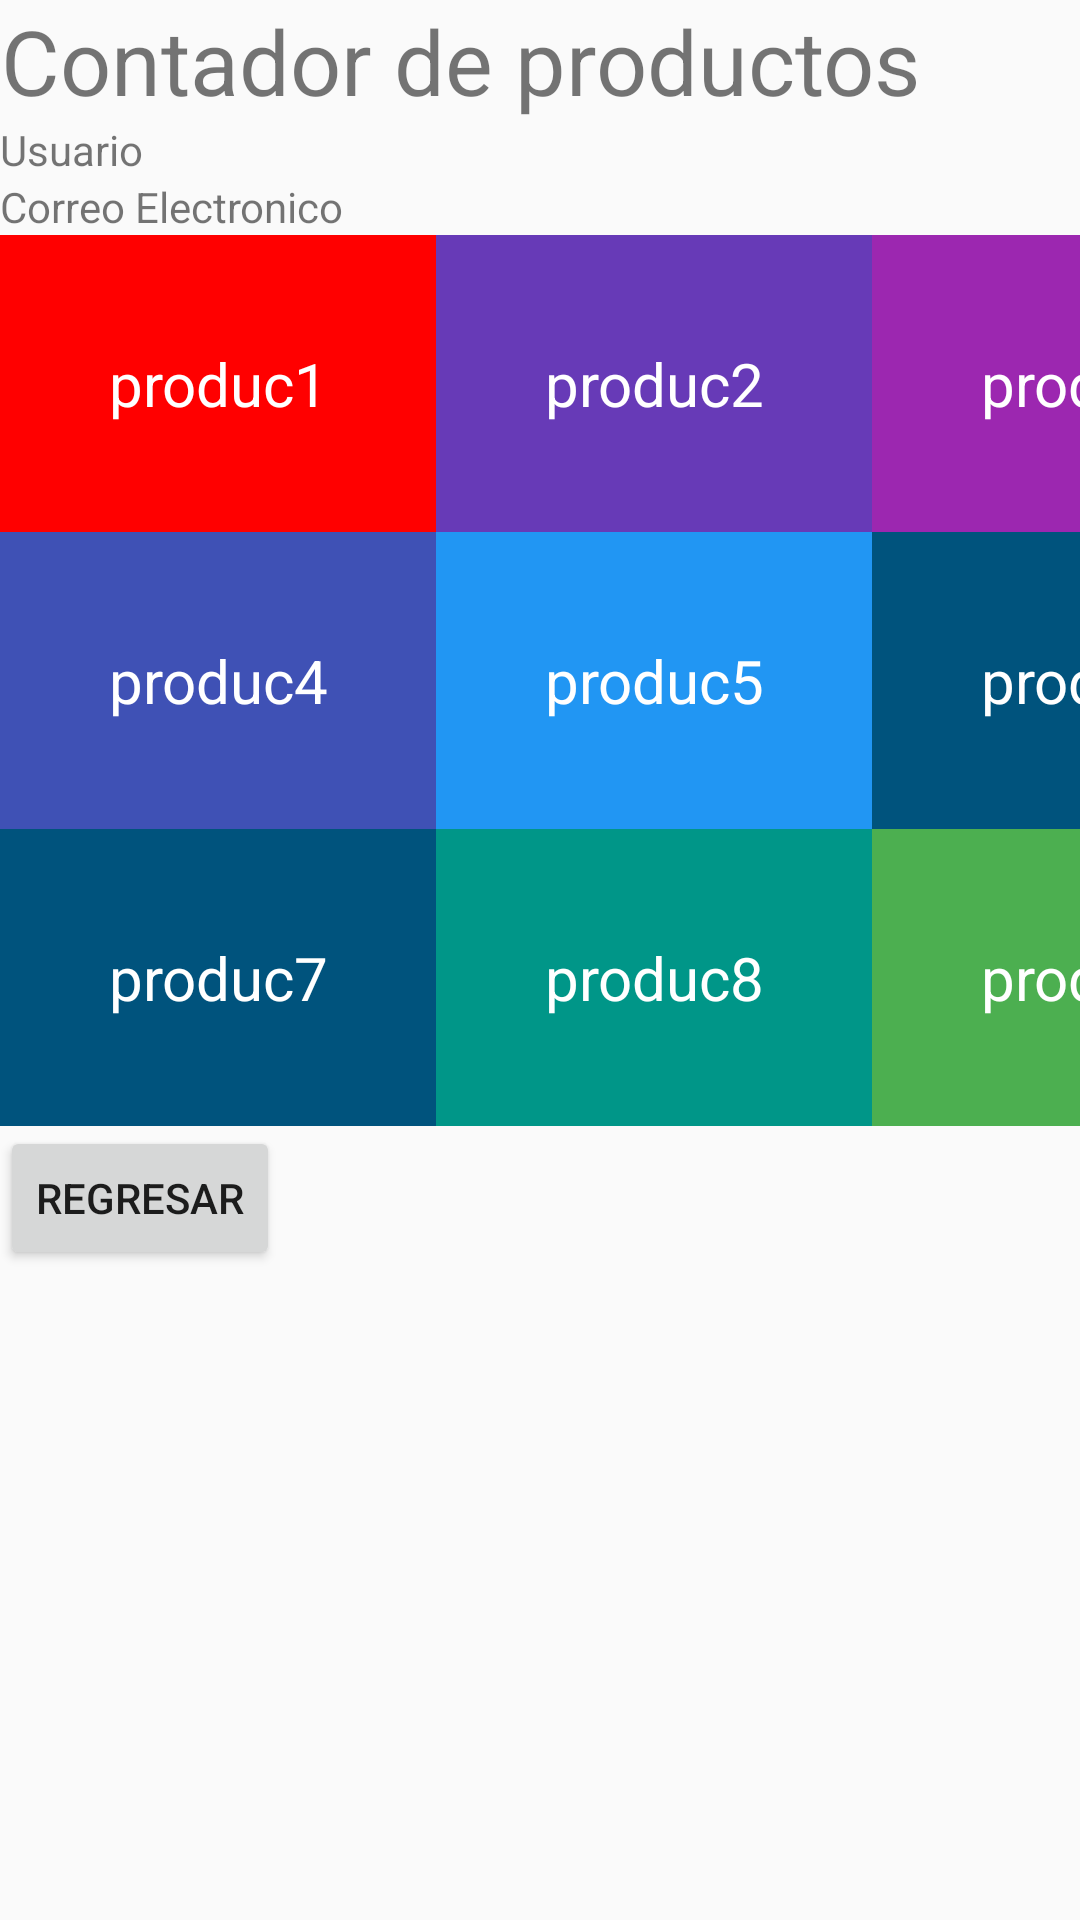

Produce the Android XML layout that renders to this screen, including the resource entries it uses.
<!-- AndroidManifest.xml: application theme AppTheme -->
<!-- res/layout/activity_receptor.xml -->
<?xml version="1.0" encoding="utf-8"?>
<LinearLayout xmlns:android="http://schemas.android.com/apk/res/android"
    xmlns:app="http://schemas.android.com/apk/res-auto"
    xmlns:tools="http://schemas.android.com/tools"
    android:layout_width="match_parent"
    android:layout_height="match_parent"
    android:orientation="vertical"
    tools:context=".MainActivity">

    <TextView
        android:layout_width="wrap_content"
        android:layout_height="wrap_content"
        android:text="Contador de productos "
        android:textSize="30dp"
        android:textAlignment="center"/>
    <TextView
        android:layout_width="wrap_content"
        android:layout_height="wrap_content"
        android:text="Usuario"/>

    <TextView
        android:layout_width="wrap_content"
        android:layout_height="wrap_content"
        android:text="Correo Electronico"/>

    <GridLayout
        android:layout_width="wrap_content"
        android:layout_height="wrap_content"
        android:columnCount="4"
        android:rowCount="4">

        <TextView
            android:id="@+id/numero_7"
            style="@style/AppTheme.colores.rojo"
            android:layout_column="0"
            android:layout_row="0"
            android:text="produc1"
            android:textSize="20dp"/>

        <TextView
            android:id="@+id/numero_8"
            style="@style/AppTheme.colores.turquesa"
            android:layout_width="wrap_content"
            android:layout_height="wrap_content"
            android:layout_column="1"
            android:layout_row="0"
            android:text="produc2"
            android:textSize="20dp"/>

        <TextView
            android:id="@+id/numero_9"
            style="@style/AppTheme.colores.morado"
            android:layout_width="wrap_content"
            android:layout_height="wrap_content"
            android:layout_column="2"
            android:layout_row="0"
            android:text="produc3"
            android:textSize="20dp"/>

        <TextView
            android:id="@+id/numero_4"
            style="@style/AppTheme.colores.azuloscuro"
            android:layout_height="wrap_content"
            android:layout_column="0"
            android:layout_row="1"
            android:text="produc4"
            android:textSize="20dp"/>

        <TextView
            android:id="@+id/numero_5"
            style="@style/AppTheme.colores.azul2"
            android:layout_width="wrap_content"
            android:layout_height="wrap_content"
            android:layout_column="1"
            android:layout_row="1"
            android:text="produc5"
            android:textSize="20dp" />

        <TextView
            android:id="@+id/numero_6"
            style="@style/AppTheme.colores.Azul"
            android:layout_width="wrap_content"
            android:layout_height="wrap_content"
            android:layout_column="2"
            android:layout_row="1"
            android:text="produc6"
            android:textSize="20dp" />





        <TextView
            android:id="@+id/numero_1"
            style="@style/AppTheme.colores.Azul"
            android:layout_column="0"
            android:layout_row="2"
            android:text="produc7"
            android:textSize="20dp" />

        <TextView
            android:id="@+id/numero_2"
            style="@style/AppTheme.colores.acua"
            android:layout_width="wrap_content"
            android:layout_height="wrap_content"
            android:layout_column="1"
            android:layout_row="2"
            android:text="produc8"
            android:textSize="20dp" />

        <TextView
            android:id="@+id/numero_3"
            style="@style/AppTheme.colores.verdeoscuro"
            android:layout_width="wrap_content"
            android:layout_height="wrap_content"
            android:layout_column="2"
            android:layout_row="2"
            android:text="produc9"
            android:textSize="20dp" />

        <TextView
            android:layout_width="wrap_content"
            android:layout_height="wrap_content"
            android:text="sdsdsdds" />


    </GridLayout>

    <Button
        android:layout_width="wrap_content"
        android:layout_height="wrap_content"
        android:text="regresar"
        />
</LinearLayout>
<!-- resources referenced by this layout -->
<resources>
  <style name="AppTheme.colores.Azul" parent="AppTheme.colores">
          <item name="android:background">#00537D</item>
      </style>
  <style name="AppTheme.colores.acua" parent="AppTheme.colores">
          <item name="android:background">#009688</item>
      </style>
  <style name="AppTheme.colores.azul2" parent="AppTheme.colores">
          <item name="android:background">#2196F3</item>
      </style>
  <style name="AppTheme.colores.azuloscuro" parent="AppTheme.colores">
          <item name="android:background">#3F51B5</item>
      </style>
  <style name="AppTheme.colores.morado" parent="AppTheme.colores">
          <item name="android:background">#9C27B0</item>
      </style>
  <style name="AppTheme.colores.rojo" parent="AppTheme.colores">
          <item name="android:background">#FF0000</item>
      </style>
  <style name="AppTheme.colores.turquesa" parent="AppTheme.colores">
          <item name="android:background">#673AB7</item>
      </style>
  <style name="AppTheme.colores.verdeoscuro" parent="AppTheme.colores">
          <item name="android:background">#4CAF50</item>
      </style>
  <style name="AppTheme" parent="Theme.AppCompat.Light.DarkActionBar">
          
          <item name="colorPrimary">@color/colorPrimary</item>
          <item name="colorPrimaryDark">@color/colorPrimaryDark</item>
          <item name="colorAccent">@color/colorAccent</item>
      </style>
  <style name="AppTheme.colores" parent="TextAppearance.AppCompat.Headline">
          <item name="android:textColor">@android:color/white</item>
          <item name="android:gravity">center</item>
          <item name="android:padding">36dp</item>
          <item name="android:layout_width">wrap_content</item>
          <item name="android:layout_height">wrap_content</item>
      </style>
  <!-- not gathered from this repository: default colours our renderer supplied (Android Studio template values) -->
  <color name="colorPrimary">#FF6200EE</color>
  <color name="colorPrimaryDark">#FF3700B3</color>
  <color name="colorAccent">#FF03DAC5</color>
</resources>
